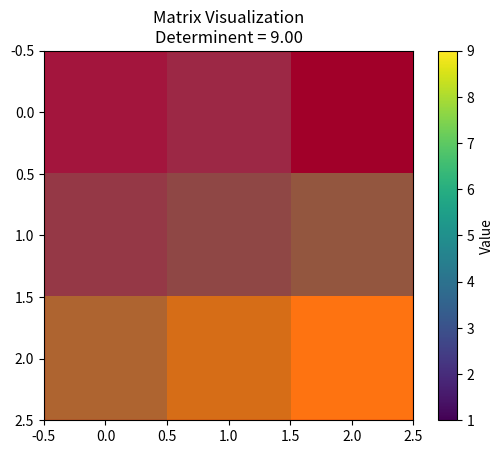

Python code for this plot:
import numpy as np
import matplotlib.pyplot as plt


def plotMatrixDeterminent(matrix):
    """
    Plots a matrix with its determinent highlited using matplotlib
    Args: - Matrix to be plotted ( 2D Numpy array)
    """
    det = np.linalg.det(matrix)

    plt.imshow(matrix, cmap='viridis', interpolation='nearest')
    plt.colorbar(label='Value')
    plt.title(f'Matrix Visualization\nDeterminent = {det:.2f}')
    plt.fill_between([-0.5, matrix.shape[1] - 0.5], [-0.5, -0.5], [matrix.shape[0] - 0.5, matrix.shape[0] - 0.5],
                     color='red', alpha=0.5)
    plt.show()


# Example
matrix = np.array([
    [2, 3, 1],
    [4, 5, 6],
    [7, 8, 9]
])

print("Matrix")
print(matrix)
print("Determinent : ", np.linalg.det(matrix))
plotMatrixDeterminent(matrix)